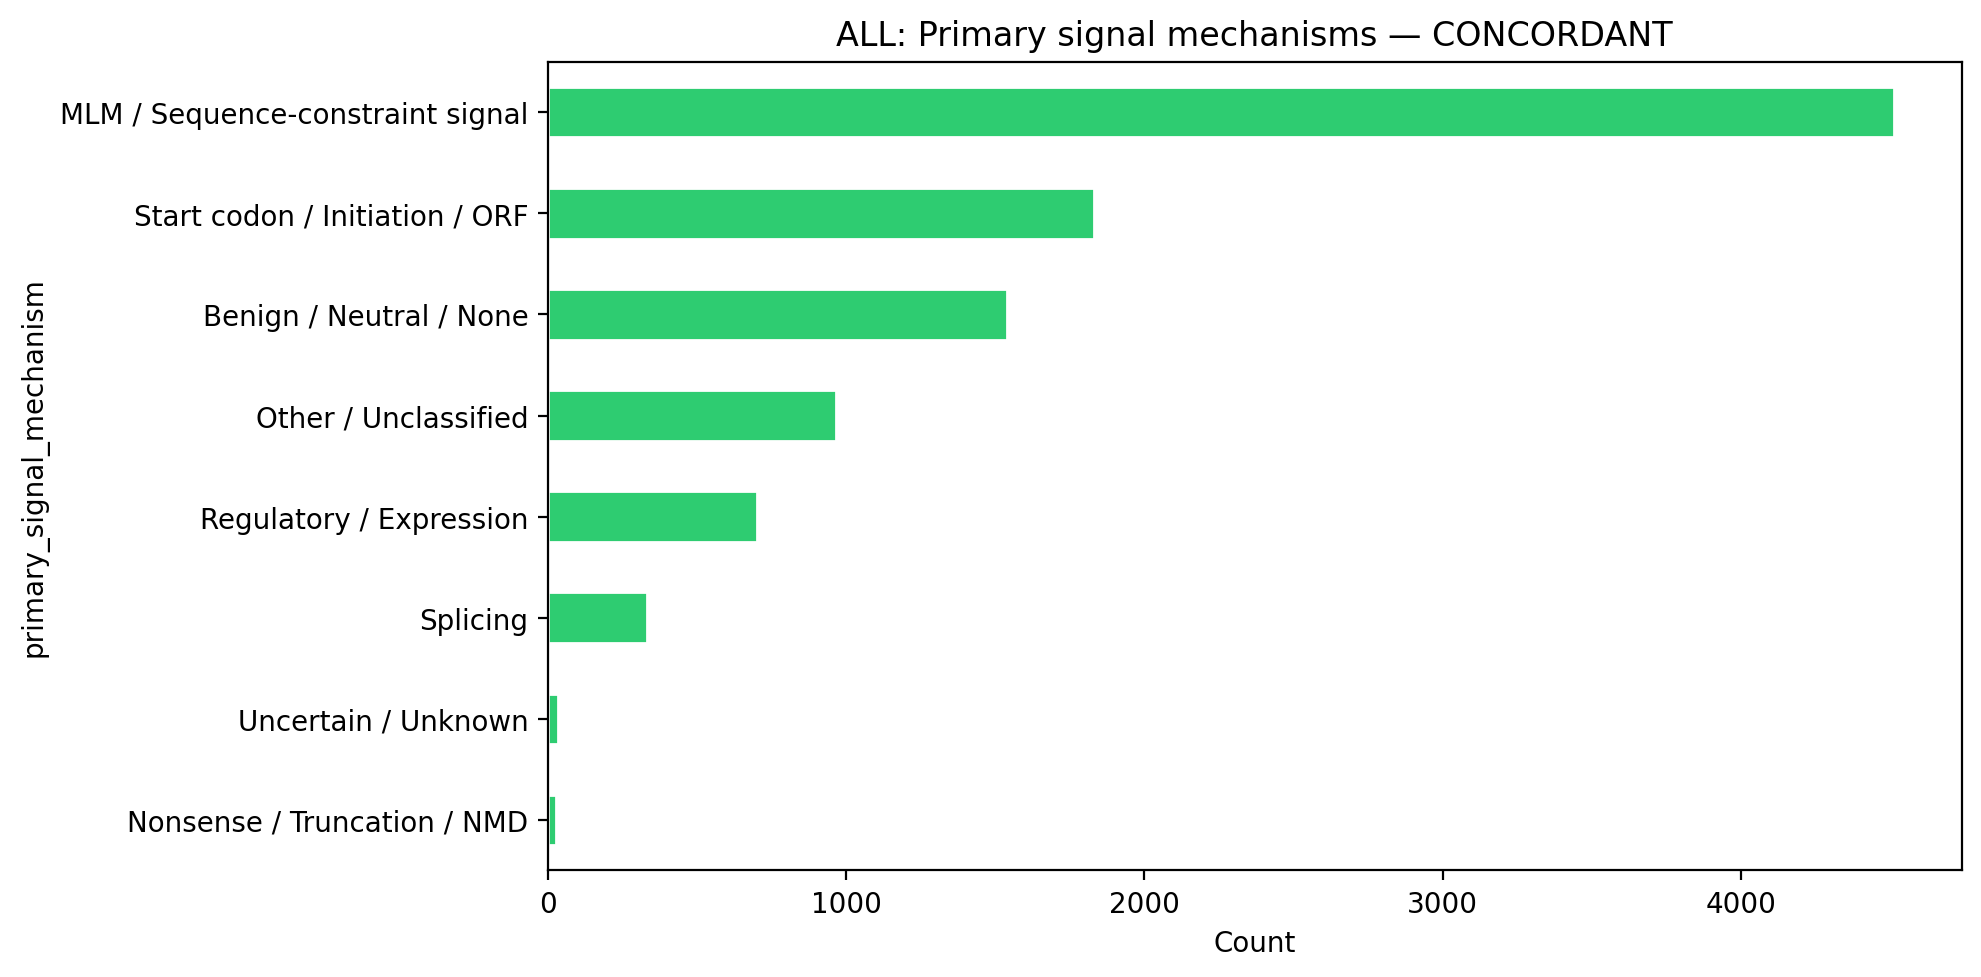

Source data for this figure (header and first rows):
primary_signal_mechanism, count
MLM / Sequence-constraint signal, 4515
Start codon / Initiation / ORF, 1830
Benign / Neutral / None, 1540
Other / Unclassified, 965
Regulatory / Expression, 700
Splicing, 331
Uncertain / Unknown, 33
Nonsense / Truncation / NMD, 26
